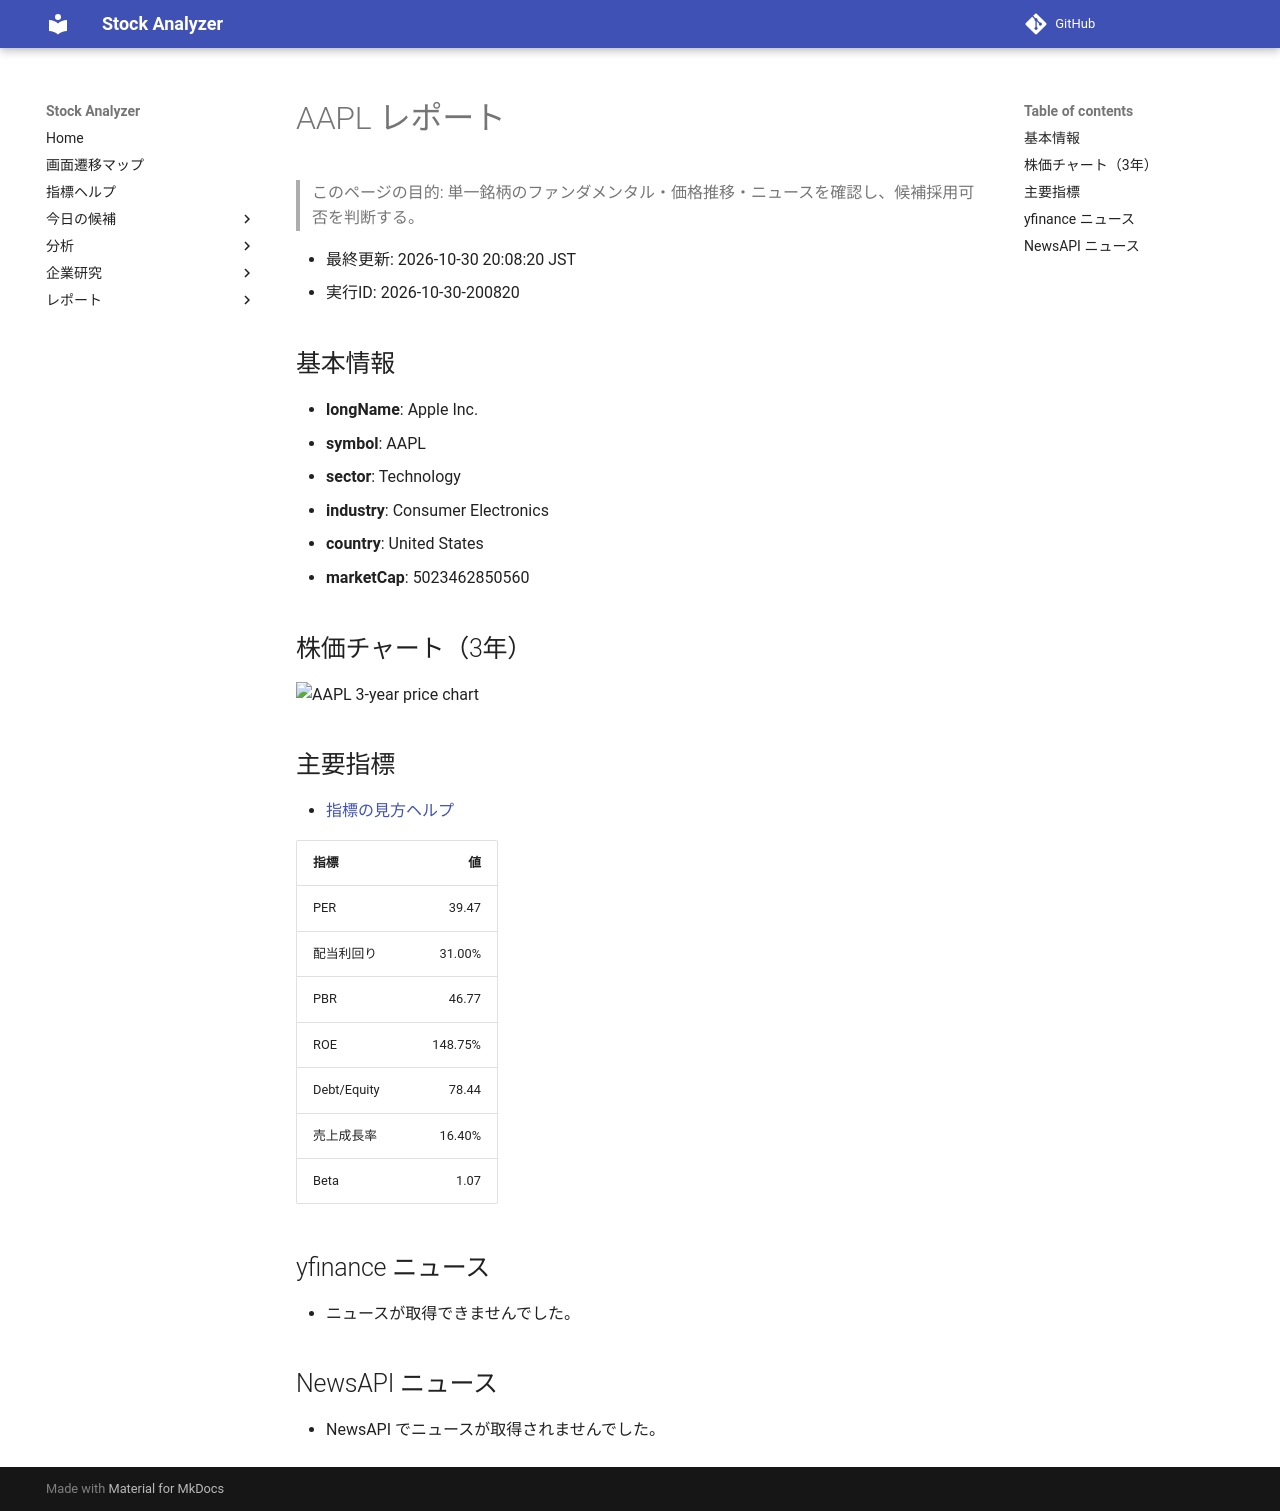

repository: Yumi-note/Making-APP · page: reports/2026-10-30/200820/AAPL/index.html · generator: mkdocs

# AAPL レポート

> このページの目的: 単一銘柄のファンダメンタル・価格推移・ニュースを確認し、候補採用可否を判断する。

- 最終更新: 2026-10-30 20:08:20 JST
- 実行ID: 2026-10-30-200820

## 基本情報

- **longName**: Apple Inc.
- **symbol**: AAPL
- **sector**: Technology
- **industry**: Consumer Electronics
- **country**: United States
- **marketCap**: 5023462850560

## 株価チャート（3年）

![AAPL 3-year price chart](AAPL_3y.png)

## 主要指標

- [指標の見方ヘルプ](../../../../indicators.md)

| 指標 | 値 |
|---|---:|
| PER | 39.47 |
| 配当利回り | 31.00% |
| PBR | 46.77 |
| ROE | 148.75% |
| Debt/Equity | 78.44 |
| 売上成長率 | 16.40% |
| Beta | 1.07 |

## yfinance ニュース

- ニュースが取得できませんでした。

## NewsAPI ニュース

- NewsAPI でニュースが取得されませんでした。
